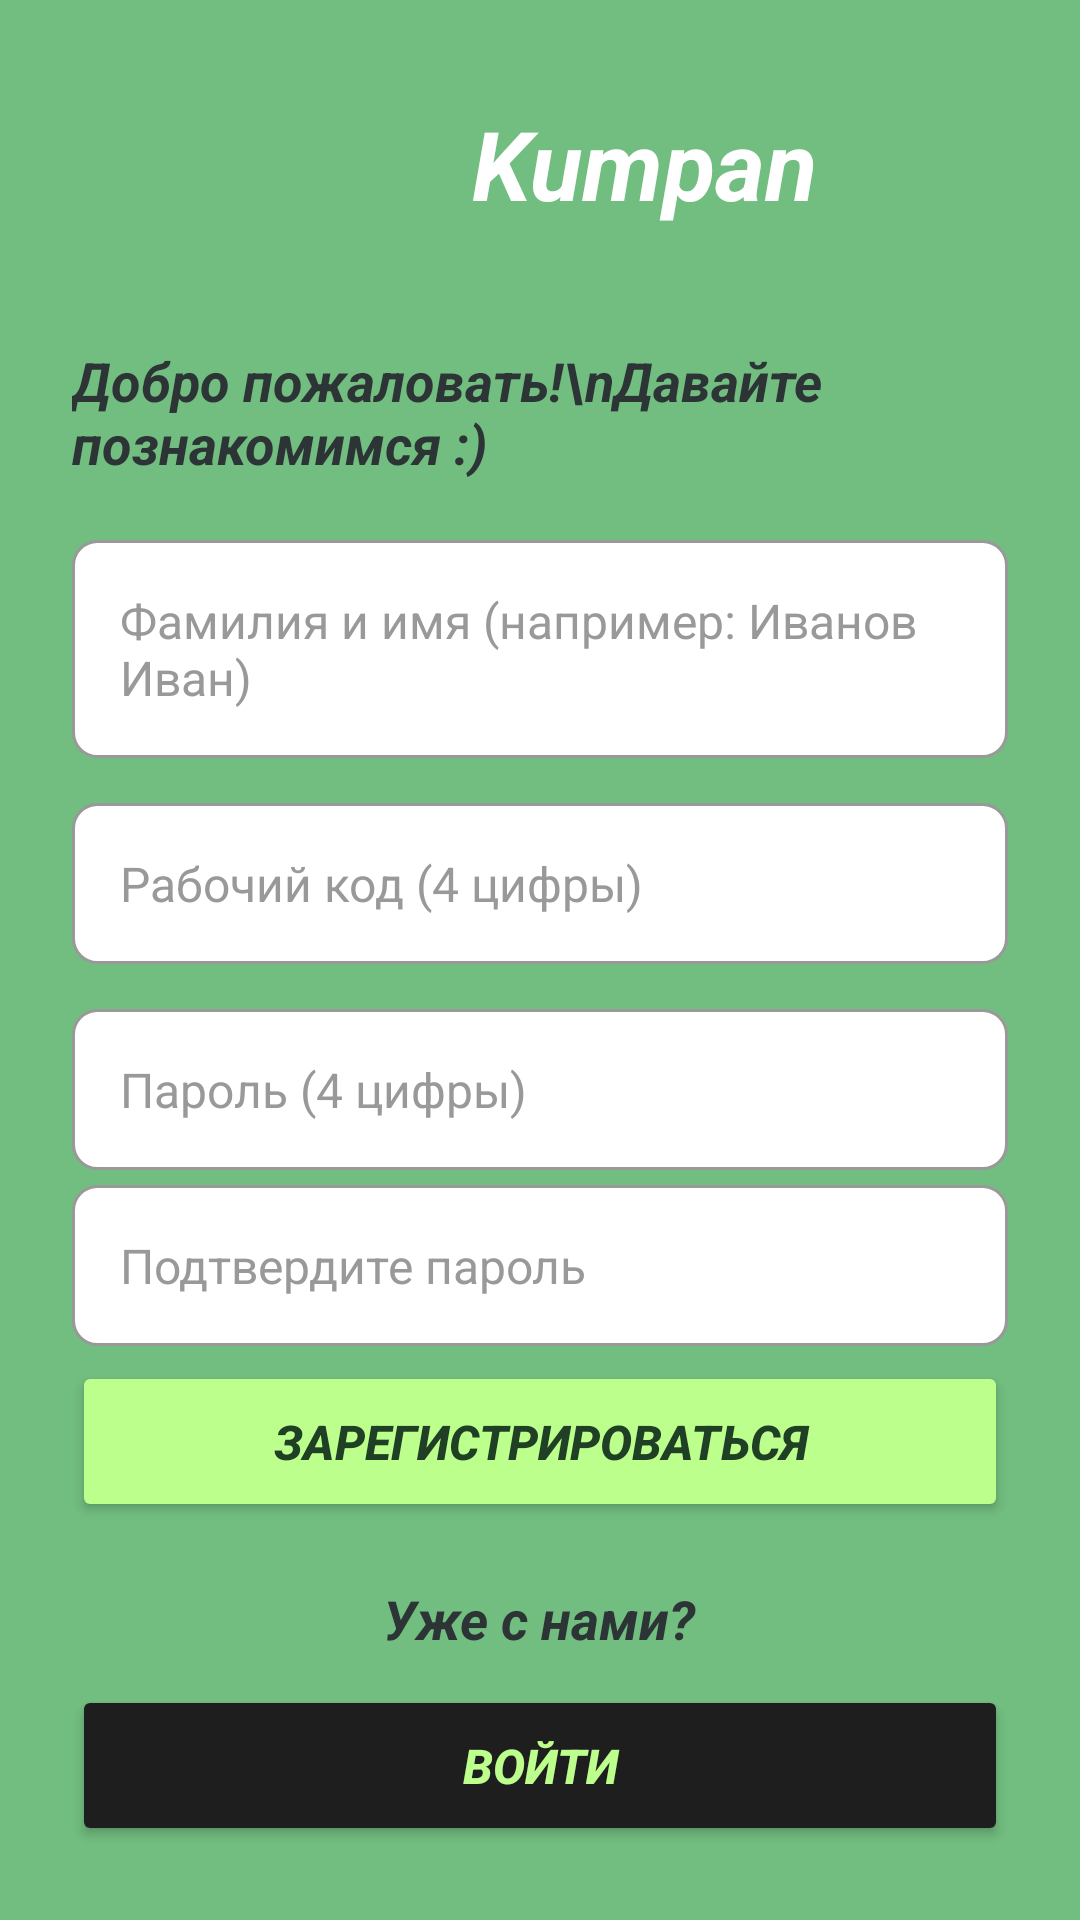

Android layout source for this screen:
<!-- AndroidManifest.xml: application theme Theme.Kumpan -->
<!-- res/layout/activity_register.xml -->
<?xml version="1.0" encoding="utf-8"?>
<LinearLayout xmlns:android="http://schemas.android.com/apk/res/android"
    android:layout_width="match_parent"
    android:layout_height="match_parent"
    android:orientation="vertical"
    android:background="@color/color_background"
    android:padding="24dp"
    android:gravity="center">

    
    <LinearLayout
        android:layout_width="wrap_content"
        android:layout_height="wrap_content"
        android:orientation="horizontal"
        android:gravity="center_vertical"
        android:layout_gravity="center"
        android:layout_marginBottom="30dp">

        <ImageView
            android:layout_width="60dp"
            android:layout_height="60dp"
            android:src="@drawable/logo_kumpan"
            android:layout_marginEnd="10dp" />

        <TextView
            android:layout_width="wrap_content"
            android:layout_height="wrap_content"
            android:text="Kumpan"
            android:textSize="32sp"
            android:textStyle="bold|italic"
            android:textColor="@color/color_white" />

    </LinearLayout>

    
    <TextView
        android:layout_width="match_parent"
        android:layout_height="wrap_content"
        android:text="Добро пожаловать!\nДавайте познакомимся :)"
        android:textSize="18sp"
        android:textStyle="bold|italic"
        android:textColor="@color/color_text_dark"
        android:layout_marginBottom="20dp" />

    
    <EditText
        android:id="@+id/etFullName"
        android:layout_width="match_parent"
        android:layout_height="wrap_content"
        android:hint="Фамилия и имя (например: Иванов Иван)"
        android:textSize="16sp"
        android:padding="16dp"
        android:background="@drawable/edit_text_border"
        android:textColor="@color/color_text_dark"
        android:textColorHint="@color/color_gray"
        android:layout_marginBottom="15dp" />

    
    <EditText
        android:id="@+id/etLogin"
        android:layout_width="match_parent"
        android:layout_height="wrap_content"
        android:hint="Рабочий код (4 цифры)"
        android:textSize="16sp"
        android:inputType="number"
        android:maxLength="4"
        android:padding="16dp"
        android:background="@drawable/edit_text_border"
        android:textColor="@color/color_text_dark"
        android:textColorHint="@color/color_gray"
        android:layout_marginBottom="15dp" />

    
    <EditText
        android:id="@+id/etPassword"
        android:layout_width="match_parent"
        android:layout_height="wrap_content"
        android:hint="Пароль (4 цифры)"
        android:textSize="16sp"
        android:inputType="numberPassword"
        android:maxLength="4"
        android:padding="16dp"
        android:background="@drawable/edit_text_border"
        android:textColor="@color/color_text_dark"
        android:textColorHint="@color/color_gray"
        android:layout_marginBottom="5dp" />

    
    <EditText
        android:id="@+id/etConfirmPassword"
        android:layout_width="match_parent"
        android:layout_height="wrap_content"
        android:hint="Подтвердите пароль"
        android:textSize="16sp"
        android:inputType="numberPassword"
        android:maxLength="4"
        android:padding="16dp"
        android:background="@drawable/edit_text_border"
        android:textColor="@color/color_text_dark"
        android:textColorHint="@color/color_gray"
        android:layout_marginBottom="5dp" />

    <TextView
        android:id="@+id/tvError"
        android:layout_width="wrap_content"
        android:layout_height="wrap_content"
        android:text="Ошибка"
        android:textSize="12sp"
        android:textColor="@color/color_red"
        android:visibility="gone"
        android:layout_marginBottom="15dp" />

    
    <Button
        android:id="@+id/btnRegister"
        android:layout_width="match_parent"
        android:layout_height="wrap_content"
        android:text="Зарегистрироваться"
        android:textSize="16sp"
        android:textStyle="bold|italic"
        android:backgroundTint="@color/color_light_green"
        android:textColor="@color/color_dark_green"
        android:padding="16dp"
        android:layout_marginBottom="20dp" />

    
    <TextView
        android:layout_width="wrap_content"
        android:layout_height="wrap_content"
        android:text="Уже с нами?"
        android:textSize="18sp"
        android:textStyle="bold|italic"
        android:textColor="@color/color_text_dark"
        android:layout_gravity="center"
        android:layout_marginBottom="10dp" />

    
    <Button
        android:id="@+id/btnLoginLink"
        android:layout_width="match_parent"
        android:layout_height="wrap_content"
        android:text="Войти"
        android:textSize="16sp"
        android:textStyle="bold|italic"
        android:backgroundTint="@color/color_black"
        android:textColor="@color/color_light_green"
        android:padding="16dp" />

</LinearLayout>
<!-- resources referenced by this layout -->
<resources>
  <color name="color_background">#72BD80</color>
  <color name="color_black">#1E1E1E</color>
  <color name="color_dark_green">#1F4025</color>
  <color name="color_gray">#999999</color>
  <color name="color_light_green">#BCFF8D</color>
  <color name="color_red">#FF0000</color>
  <color name="color_text_dark">#2D3436</color>
  <color name="color_white">#FFFFFF</color>
  <!-- drawable edit_text_border (drawable) -->
  <?xml version="1.0" encoding="utf-8"?>
  <shape xmlns:android="http://schemas.android.com/apk/res/android">
      <solid android:color="@color/color_white" />
      <stroke android:width="1dp" android:color="@color/color_gray" />
      <corners android:radius="8dp" />
  </shape>
  <style name="Theme.Kumpan" parent="Base.Theme.Kumpan" />
  <style name="Base.Theme.Kumpan" parent="Theme.Material3.DayNight.NoActionBar">
          <item name="android:statusBarColor">@color/color_dark_green</item>
          <item name="android:windowBackground">@color/color_background</item>
      </style>
</resources>
